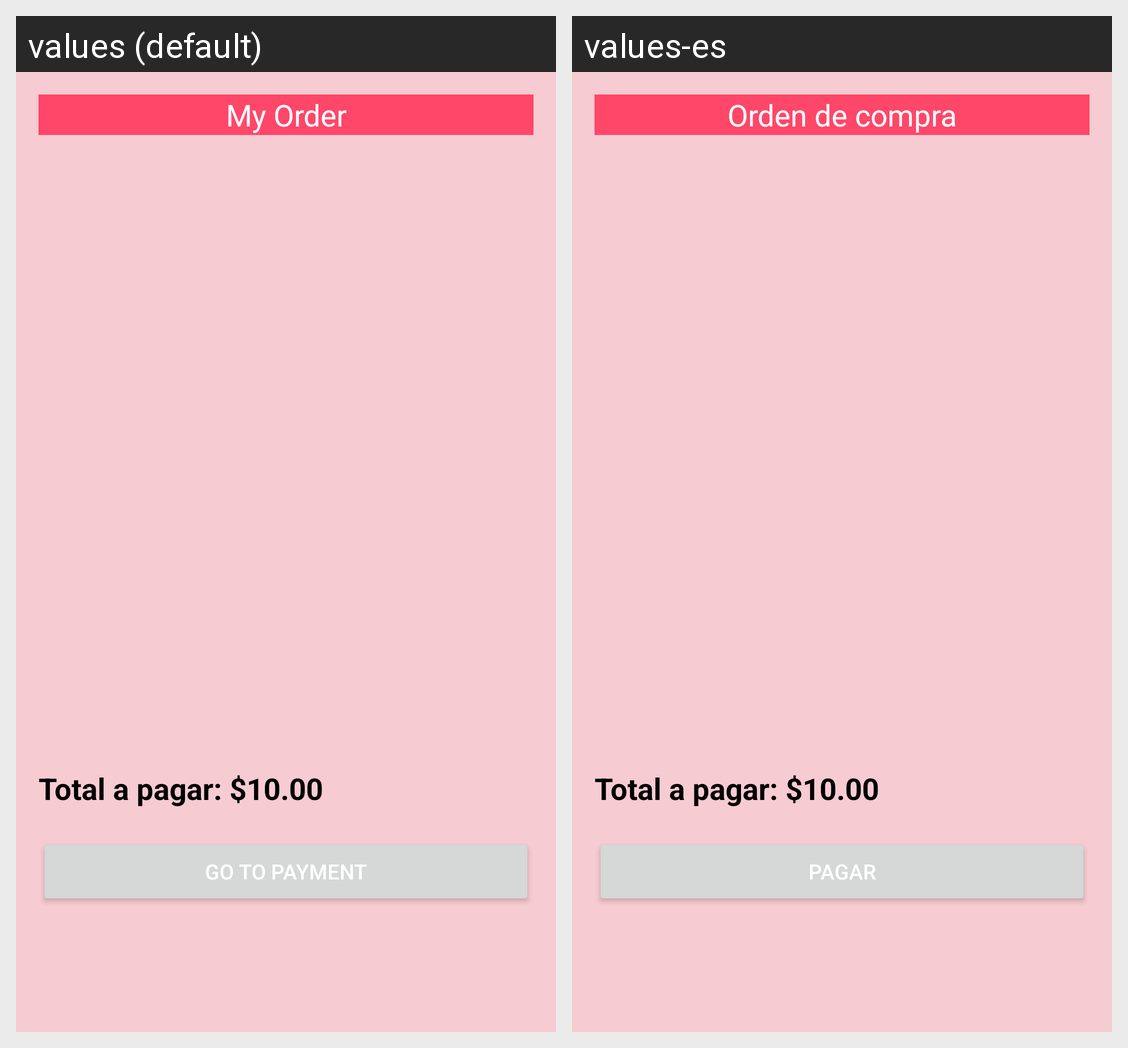

Here is an Android app screen in its default locale and in the app's own translations. Write out the translated-string differences for the strings that appear on this screen.
Android screen res/layout/activity_carrito.xml rendered under 2 locales, left to right: values (default), values-es. Device: Nexus 5 (rendered at 1080×1920; each locale shown at half size, 540×960, under a caption strip naming it); theme Theme.PruebaPractica2DSM_LA181955_MA181956.
Strings drawn on this screen, with the default value and each locale's value (text and hints the layout hard-codes, and strings that could not be matched under every locale, appear in the picture but are not listed):

lista_compra
  values: My Order
  values-es: Orden de compra

checkout
  values: Go to payment
  values-es: Pagar
